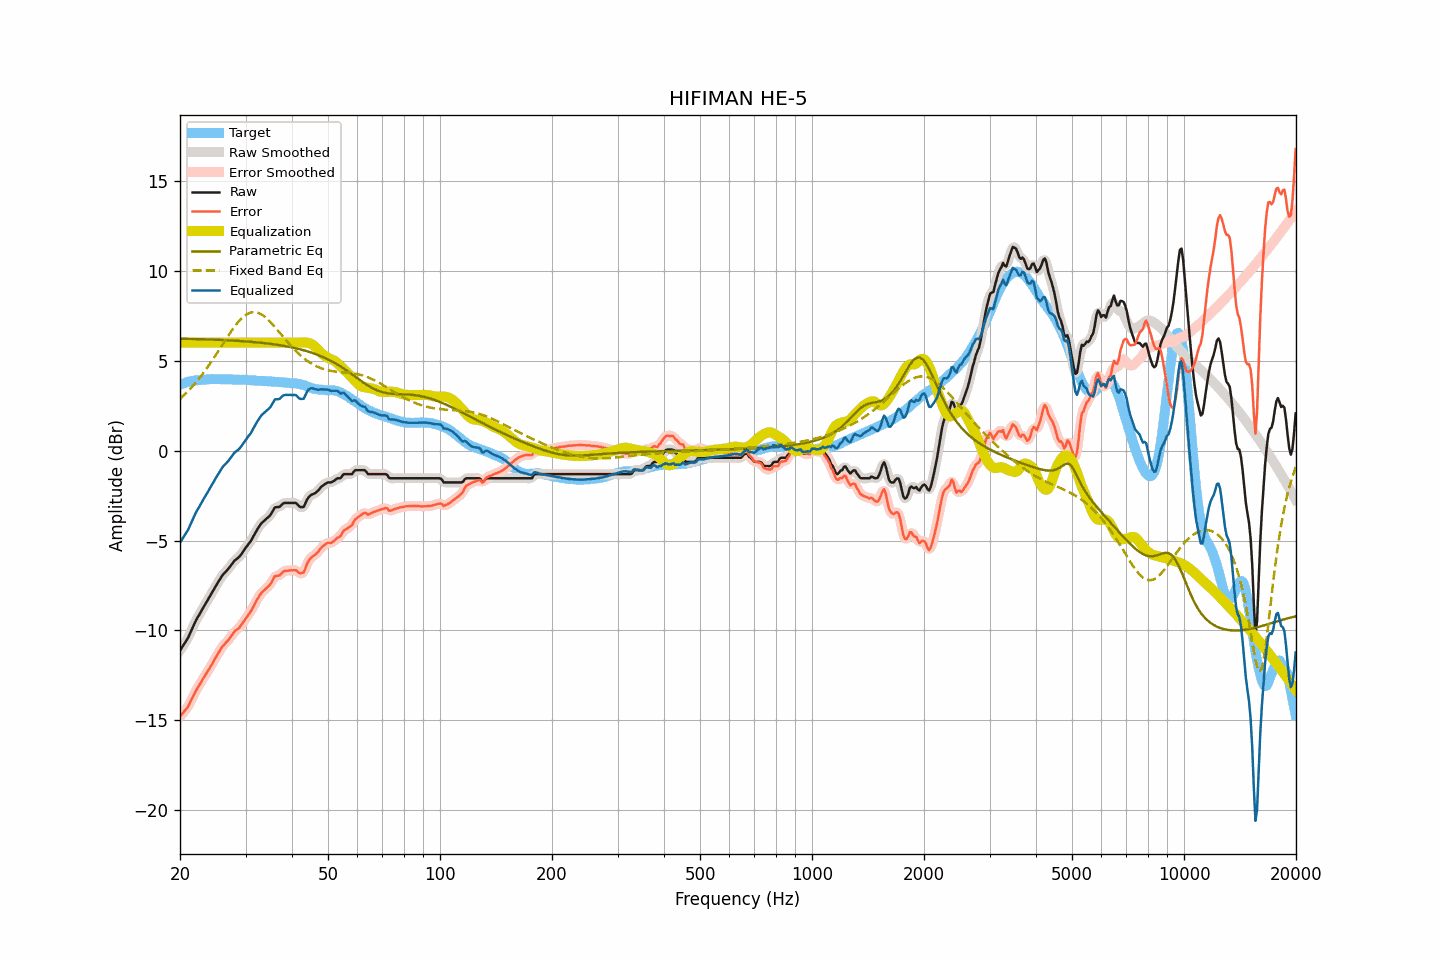

The table this chart was drawn from, first rows:
frequency, raw, smoothed, error, error_smoothed, equalization, parametric_eq, fixed_band_eq, equalized_raw, equalized_smoothed, target
20.00, -11.12, -11.11, -14.77, -14.76, 6.00, 6.22, 2.88, -5.12, -5.11, 3.65
20.20, -10.98, -10.98, -14.67, -14.67, 6.00, 6.22, 2.96, -4.98, -4.98, 3.69
20.40, -10.84, -10.85, -14.56, -14.57, 6.00, 6.22, 3.04, -4.84, -4.85, 3.72
20.61, -10.70, -10.70, -14.45, -14.46, 6.00, 6.22, 3.13, -4.70, -4.70, 3.75
20.81, -10.56, -10.56, -14.35, -14.35, 6.00, 6.21, 3.21, -4.56, -4.56, 3.79
21.02, -10.41, -10.39, -14.24, -14.22, 6.00, 6.21, 3.31, -4.41, -4.39, 3.83
21.23, -10.21, -10.21, -14.05, -14.06, 6.00, 6.21, 3.40, -4.21, -4.21, 3.84
21.44, -10.01, -10.01, -13.87, -13.88, 6.00, 6.21, 3.50, -4.01, -4.01, 3.86
21.66, -9.81, -9.81, -13.69, -13.69, 6.00, 6.20, 3.60, -3.81, -3.81, 3.88
21.87, -9.62, -9.61, -13.51, -13.51, 6.00, 6.20, 3.70, -3.62, -3.61, 3.89
22.09, -9.43, -9.44, -13.34, -13.34, 6.00, 6.20, 3.80, -3.43, -3.44, 3.91
22.31, -9.27, -9.27, -13.18, -13.18, 6.00, 6.20, 3.91, -3.27, -3.27, 3.91
22.54, -9.12, -9.11, -13.04, -13.03, 6.00, 6.19, 4.02, -3.12, -3.11, 3.92
22.76, -8.96, -8.96, -12.88, -12.88, 6.00, 6.19, 4.14, -2.96, -2.96, 3.93
22.99, -8.80, -8.80, -12.73, -12.73, 6.00, 6.19, 4.25, -2.80, -2.80, 3.93
23.22, -8.65, -8.65, -12.58, -12.58, 6.00, 6.19, 4.37, -2.65, -2.65, 3.94
23.45, -8.50, -8.50, -12.44, -12.44, 6.00, 6.18, 4.49, -2.50, -2.50, 3.94
23.69, -8.35, -8.35, -12.31, -12.30, 6.00, 6.18, 4.62, -2.35, -2.35, 3.95
23.92, -8.20, -8.19, -12.16, -12.16, 6.00, 6.18, 4.74, -2.20, -2.19, 3.96
24.16, -8.04, -8.04, -12.01, -12.01, 6.00, 6.17, 4.87, -2.04, -2.04, 3.97
24.40, -7.88, -7.88, -11.86, -11.86, 6.00, 6.17, 5.01, -1.88, -1.88, 3.98
24.65, -7.73, -7.72, -11.70, -11.70, 6.00, 6.17, 5.14, -1.73, -1.72, 3.97
24.89, -7.57, -7.57, -11.54, -11.54, 6.00, 6.16, 5.27, -1.57, -1.57, 3.97
25.14, -7.42, -7.42, -11.39, -11.39, 6.00, 6.16, 5.41, -1.42, -1.42, 3.97
25.39, -7.27, -7.27, -11.23, -11.23, 6.00, 6.15, 5.55, -1.27, -1.27, 3.97
25.65, -7.13, -7.12, -11.10, -11.09, 6.00, 6.15, 5.69, -1.13, -1.12, 3.97
25.91, -6.98, -6.99, -10.94, -10.95, 6.00, 6.15, 5.83, -0.98, -0.99, 3.96
26.16, -6.87, -6.87, -10.83, -10.83, 6.00, 6.14, 5.97, -0.87, -0.87, 3.96
26.43, -6.77, -6.77, -10.73, -10.73, 6.00, 6.14, 6.11, -0.77, -0.77, 3.96
26.69, -6.67, -6.67, -10.63, -10.64, 6.00, 6.13, 6.25, -0.67, -0.67, 3.96
26.96, -6.58, -6.57, -10.54, -10.53, 6.00, 6.13, 6.38, -0.58, -0.57, 3.96
27.23, -6.46, -6.46, -10.42, -10.42, 6.00, 6.12, 6.52, -0.46, -0.46, 3.96
27.50, -6.34, -6.34, -10.30, -10.29, 6.00, 6.12, 6.65, -0.34, -0.34, 3.96
27.77, -6.22, -6.22, -10.16, -10.17, 6.00, 6.11, 6.77, -0.22, -0.22, 3.95
28.05, -6.11, -6.12, -10.05, -10.06, 6.00, 6.11, 6.90, -0.11, -0.12, 3.95
28.33, -6.04, -6.04, -9.97, -9.98, 6.00, 6.10, 7.01, -0.04, -0.04, 3.93
28.62, -5.97, -5.97, -9.91, -9.90, 6.00, 6.10, 7.12, 0.03, 0.03, 3.94
28.90, -5.89, -5.88, -9.83, -9.82, 6.00, 6.09, 7.22, 0.11, 0.12, 3.94
29.19, -5.78, -5.78, -9.71, -9.71, 6.00, 6.09, 7.32, 0.22, 0.22, 3.93
29.48, -5.65, -5.65, -9.59, -9.59, 6.00, 6.08, 7.40, 0.35, 0.35, 3.94
29.78, -5.52, -5.52, -9.46, -9.46, 6.00, 6.07, 7.48, 0.48, 0.48, 3.94
30.08, -5.39, -5.39, -9.32, -9.32, 6.00, 6.07, 7.54, 0.61, 0.61, 3.93
30.38, -5.27, -5.28, -9.19, -9.20, 6.00, 6.06, 7.60, 0.73, 0.72, 3.92
30.68, -5.15, -5.15, -9.07, -9.07, 6.00, 6.05, 7.64, 0.85, 0.85, 3.92
30.99, -5.04, -5.02, -8.95, -8.93, 6.00, 6.05, 7.67, 0.96, 0.98, 3.91
31.30, -4.87, -4.87, -8.78, -8.78, 6.00, 6.04, 7.69, 1.13, 1.13, 3.91
31.61, -4.71, -4.71, -8.61, -8.61, 6.00, 6.03, 7.70, 1.29, 1.29, 3.90
31.93, -4.55, -4.55, -8.44, -8.44, 6.00, 6.02, 7.69, 1.45, 1.45, 3.89
32.24, -4.40, -4.40, -8.28, -8.28, 6.00, 6.01, 7.67, 1.60, 1.60, 3.88
32.57, -4.26, -4.25, -8.14, -8.13, 6.00, 6.00, 7.64, 1.74, 1.75, 3.88
32.89, -4.12, -4.12, -7.99, -8.00, 6.00, 6.00, 7.60, 1.88, 1.88, 3.87
33.22, -4.01, -4.02, -7.88, -7.89, 6.00, 5.99, 7.55, 1.99, 1.98, 3.87
33.55, -3.93, -3.92, -7.80, -7.79, 6.00, 5.98, 7.49, 2.07, 2.08, 3.87
33.89, -3.85, -3.85, -7.71, -7.71, 6.00, 5.97, 7.42, 2.15, 2.15, 3.86
34.23, -3.77, -3.78, -7.63, -7.63, 6.00, 5.96, 7.34, 2.23, 2.22, 3.86
34.57, -3.69, -3.69, -7.54, -7.55, 6.00, 5.95, 7.26, 2.31, 2.31, 3.85
34.92, -3.61, -3.59, -7.46, -7.44, 6.00, 5.93, 7.17, 2.39, 2.41, 3.85
35.27, -3.47, -3.46, -7.31, -7.29, 6.00, 5.92, 7.07, 2.53, 2.54, 3.84
35.62, -3.32, -3.32, -7.15, -7.15, 6.00, 5.91, 6.97, 2.68, 2.68, 3.83
35.97, -3.16, -3.20, -6.98, -7.03, 6.00, 5.90, 6.87, 2.84, 2.80, 3.83
... 635 more rows
